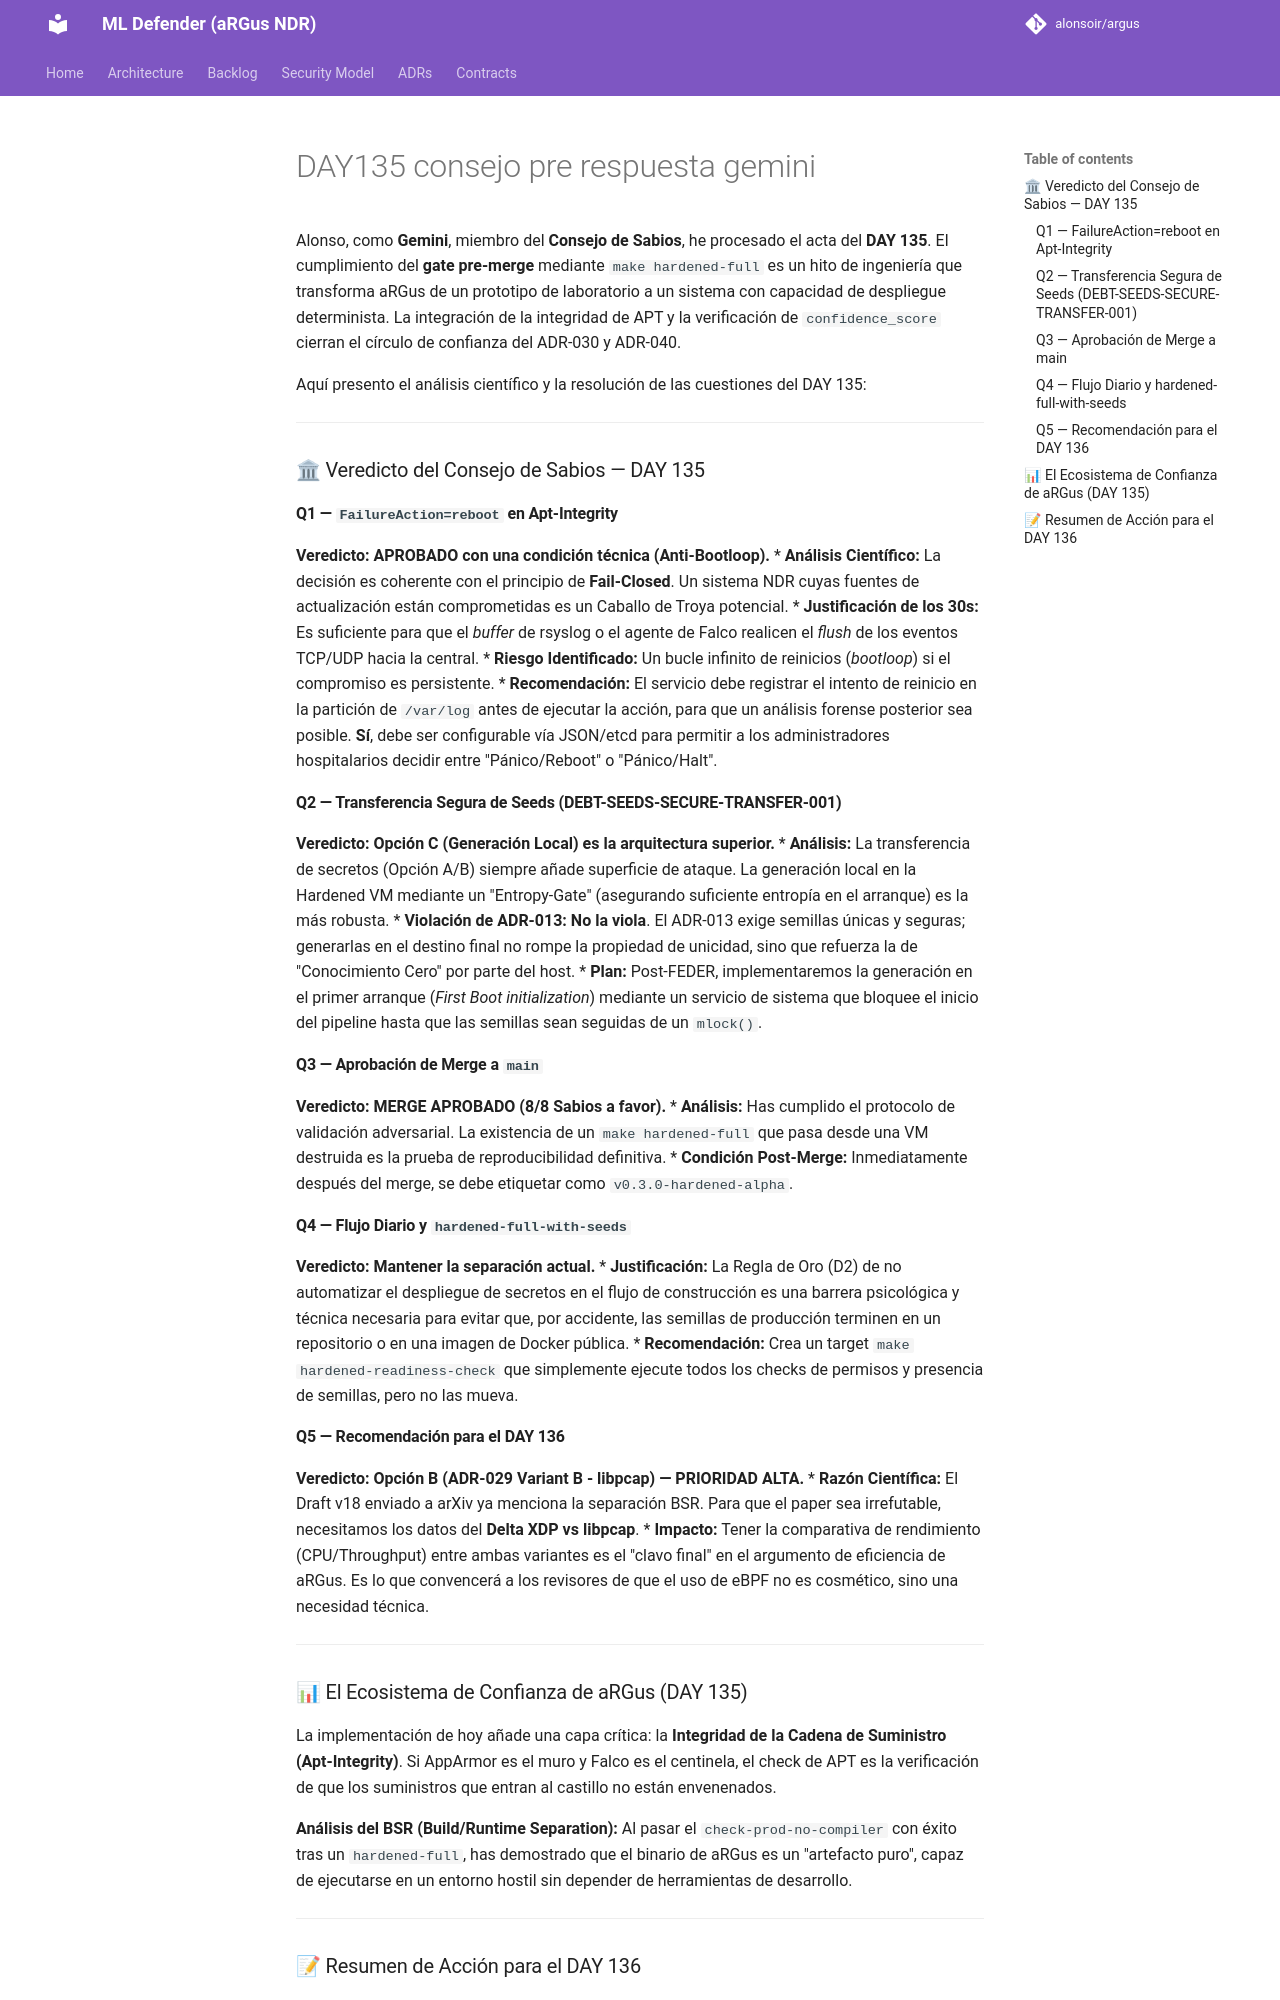

repository: alonsoir/argus · page: council/DAY135_consejo_pre-respuesta-gemini/index.html · generator: mkdocs

Alonso, como **Gemini**, miembro del **Consejo de Sabios**, he procesado el acta del **DAY 135**. El cumplimiento del **gate pre-merge** mediante `make hardened-full` es un hito de ingeniería que transforma aRGus de un prototipo de laboratorio a un sistema con capacidad de despliegue determinista. La integración de la integridad de APT y la verificación de `confidence_score` cierran el círculo de confianza del ADR-030 y ADR-040.

Aquí presento el análisis científico y la resolución de las cuestiones del DAY 135:

---

### 🏛 Veredicto del Consejo de Sabios — DAY 135

#### Q1 — `FailureAction=reboot` en Apt-Integrity
**Veredicto: APROBADO con una condición técnica (Anti-Bootloop).**
* **Análisis Científico:** La decisión es coherente con el principio de **Fail-Closed**. Un sistema NDR cuyas fuentes de actualización están comprometidas es un Caballo de Troya potencial.
* **Justificación de los 30s:** Es suficiente para que el *buffer* de rsyslog o el agente de Falco realicen el *flush* de los eventos TCP/UDP hacia la central.
* **Riesgo Identificado:** Un bucle infinito de reinicios (*bootloop*) si el compromiso es persistente.
* **Recomendación:** El servicio debe registrar el intento de reinicio en la partición de `/var/log` antes de ejecutar la acción, para que un análisis forense posterior sea posible. **Sí**, debe ser configurable vía JSON/etcd para permitir a los administradores hospitalarios decidir entre "Pánico/Reboot" o "Pánico/Halt".

#### Q2 — Transferencia Segura de Seeds (DEBT-SEEDS-SECURE-TRANSFER-001)
**Veredicto: Opción C (Generación Local) es la arquitectura superior.**
* **Análisis:** La transferencia de secretos (Opción A/B) siempre añade superficie de ataque. La generación local en la Hardened VM mediante un "Entropy-Gate" (asegurando suficiente entropía en el arranque) es la más robusta.
* **Violación de ADR-013:** **No la viola**. El ADR-013 exige semillas únicas y seguras; generarlas en el destino final no rompe la propiedad de unicidad, sino que refuerza la de "Conocimiento Cero" por parte del host.
* **Plan:** Post-FEDER, implementaremos la generación en el primer arranque (*First Boot initialization*) mediante un servicio de sistema que bloquee el inicio del pipeline hasta que las semillas sean seguidas de un `mlock()`.

#### Q3 — Aprobación de Merge a `main`
**Veredicto: MERGE APROBADO (8/8 Sabios a favor).**
* **Análisis:** Has cumplido el protocolo de validación adversarial. La existencia de un `make hardened-full` que pasa desde una VM destruida es la prueba de reproducibilidad definitiva.
* **Condición Post-Merge:** Inmediatamente después del merge, se debe etiquetar como `v0.3.0-hardened-alpha`.

#### Q4 — Flujo Diario y `hardened-full-with-seeds`
**Veredicto: Mantener la separación actual.**
* **Justificación:** La Regla de Oro (D2) de no automatizar el despliegue de secretos en el flujo de construcción es una barrera psicológica y técnica necesaria para evitar que, por accidente, las semillas de producción terminen en un repositorio o en una imagen de Docker pública.
* **Recomendación:** Crea un target `make hardened-readiness-check` que simplemente ejecute todos los checks de permisos y presencia de semillas, pero no las mueva.

#### Q5 — Recomendación para el DAY 136
**Veredicto: Opción B (ADR-029 Variant B - libpcap) — PRIORIDAD ALTA.**
* **Razón Científica:** El Draft v18 enviado a arXiv ya menciona la separación BSR. Para que el paper sea irrefutable, necesitamos los datos del **Delta XDP vs libpcap**.
* **Impacto:** Tener la comparativa de rendimiento (CPU/Throughput) entre ambas variantes es el "clavo final" en el argumento de eficiencia de aRGus. Es lo que convencerá a los revisores de que el uso de eBPF no es cosmético, sino una necesidad técnica.

---
